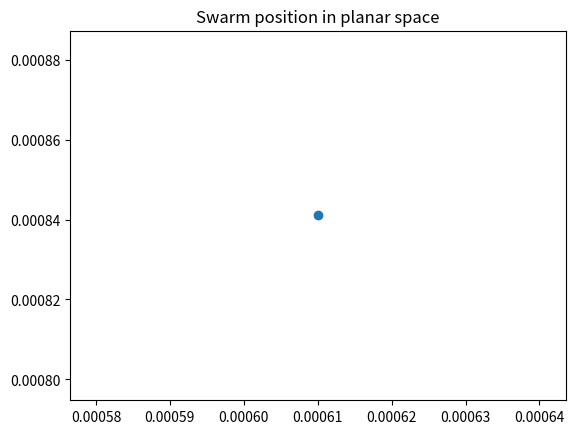

Write Python code to recreate this figure.
from __future__ import division
import random
import math
import matplotlib.pyplot as plt
import numpy as np

#---COST FUNCTION---
# function we are attempting to optimize (minimize)
def func1(x):
    total = 0
    for i in range(len(x)):
        total+=x[i]**2
    return total

#---MAIN---
class Particle:
    def __init__(self, x0):
        self.position_i = []    #particle position
        self.velocity_i = []    #particle velocity
        self.pos_best_i = []    #best position individual
        self.err_best_i = -1    #best error individual
        self.err_i = -1         #error individual

        for i in range(0,num_dimensions):
            self.velocity_i.append(random.uniform(-1,1))
            self.position_i.append(x0[i])

    # eval current fitness
    def evaluate(self, costfunc):
        self.err_i = costfunc(self.position_i)

        # check if current position is better than individual best position
        if self.err_i < self.err_best_i or self.err_best_i == -1:
            self.pos_best_i = self.position_i
            self.err_best_i = self.err_i

    # update new particle velocity
    def update_velocity(self, pos_best_g):
        w = 0.5 # constant intertia weight, or how much to weigh the previous velocity
        c1 = 1  # cognative constant
        c2 = 2  # social constant

        for i in range(0,num_dimensions):
            r1 = random.random()
            r2 = random.random()

            vel_cognitive = c1 * r1 * (self.pos_best_i[i] - self.position_i[i])
            vel_social=c2*r2*(pos_best_g[i]-self.position_i[i])
            self.velocity_i[i]=w * self.velocity_i[i] + vel_cognitive + vel_social
    
    # update particle positions based on new velocity
    def update_position(self, bounds):
        for i in range(0, num_dimensions):
           self.position_i[i] = self.position_i[i] + self.velocity_i[i]

        #adjust maximum position as needed 
        if self.position_i[i] > bounds[i][1]:
            self.position_i[i] = bounds[i][1]

        # adjust minimum position as needed
        if self.position_i[i] < bounds[i][0]:
            self.position_i[i] = bounds[i][0]

class PSO():
    def __init__(self,costfunc, x0, bounds, num_particles, maxiter):
        global num_dimensions

        num_dimensions = len(x0)
        err_best_g = -1
        pos_best_g = []

        #establish the swarm here
        swarm = []
        for i in range(0, num_particles):
            swarm.append(Particle(x0))

        # begin optimization loop
        i = 0
        while i <maxiter:
            #print i,err_best_g
            # cycle through particles in swarm and evaluate fitness

            for j in range(0, num_particles):
                swarm[j].evaluate(costfunc)

                #determine if particle is global best
                if swarm[j].err_i < err_best_g or err_best_g == -1:
                    pos_best_g=list(swarm[j].position_i)
                    err_best_g=float(swarm[j].err_i)

            # cycle through swarm and update velocities and position
            for j in range(0,num_particles):
                swarm[j].update_velocity(pos_best_g)
                swarm[j].update_position(bounds)
            i+=1
        
        # print final results
        print("FINAL:")
        print(pos_best_g)
        print(err_best_g)

        #plot the final results here
        plt.plot(pos_best_g[0], pos_best_g[1], 'o')
        plt.title("Swarm position in planar space")
        plt.show()



if __name__ == "__PSO__":
    main()

#--- RUN ----------------------------------------------------------------------+

initial=[5,5]               # initial starting location [x1,x2...]
bounds=[(-10,10),(-10,10)]  # input bounds [(x1_min,x1_max),(x2_min,x2_max)...]
PSO(func1,initial,bounds,num_particles=15,maxiter=30)

#--- END ----------------------------------------------------------------------+
